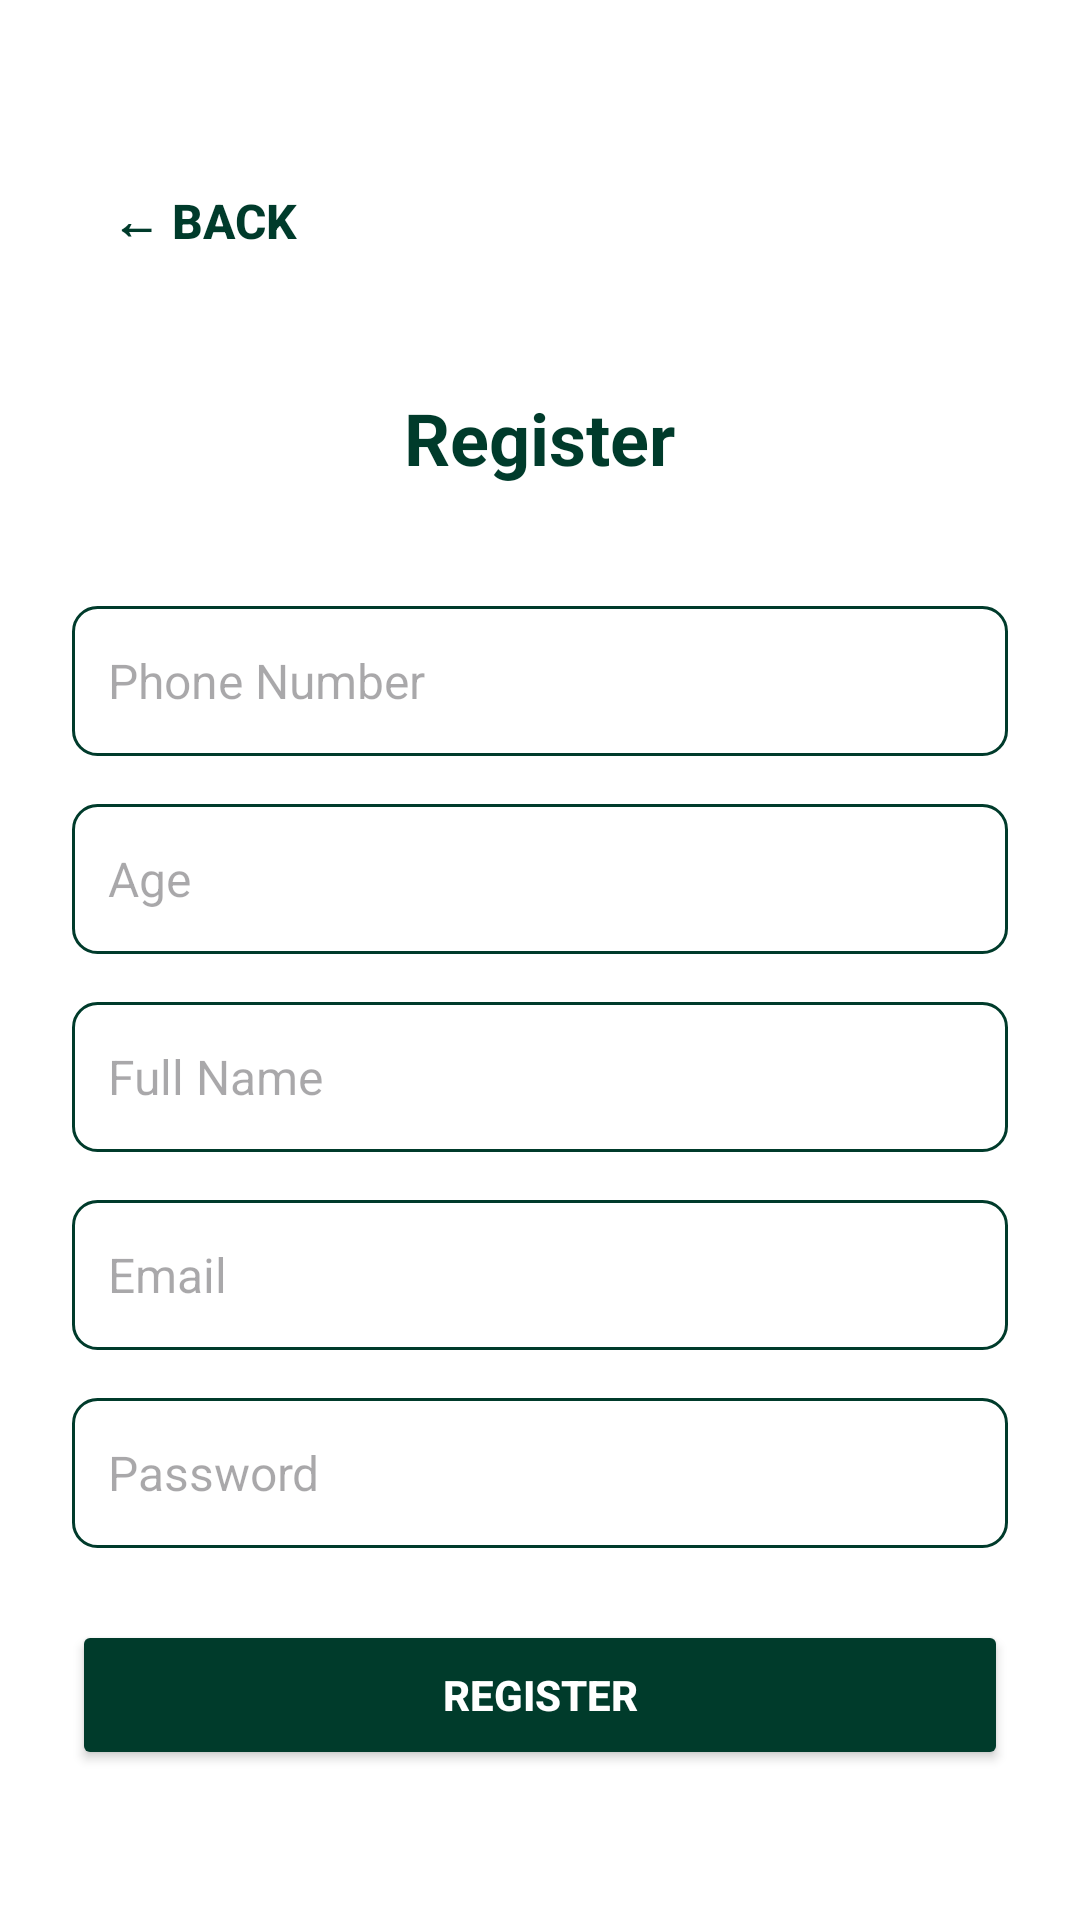

Write the Android layout XML for this screen, with the resource values it uses.
<!-- AndroidManifest.xml: application theme Theme.FurnitureStore -->
<!-- res/layout/activity_register.xml -->
<?xml version="1.0" encoding="utf-8"?>
<ScrollView xmlns:android="http://schemas.android.com/apk/res/android"
    android:layout_width="match_parent"
    android:layout_height="match_parent"
    android:background="@color/white"
    android:fillViewport="true">

    <LinearLayout
        android:layout_width="match_parent"
        android:layout_height="match_parent"
        android:orientation="vertical"
        android:padding="24dp"
        android:gravity="center">

        
        <Button
            android:id="@+id/buttonGoBack"
            android:layout_width="wrap_content"
            android:layout_height="wrap_content"
            android:text="← Back"
            android:background="@android:color/transparent"
            android:textColor="#003B2B"
            android:textSize="16sp"
            android:layout_gravity="start"
            android:padding="8dp"
            android:textStyle="bold" />

        
        <TextView
            android:id="@+id/textViewHeader"
            android:layout_width="wrap_content"
            android:layout_height="wrap_content"
            android:text="Register"
            android:textSize="24sp"
            android:textStyle="bold"
            android:textColor="#003B2B"
            android:layout_marginTop="32dp"
            android:layout_marginBottom="24dp" />

        
        <EditText
            android:id="@+id/editTextPhone"
            android:layout_width="match_parent"
            android:layout_height="50dp"
            android:background="@drawable/edit_text_background"
            android:hint="Phone Number"
            android:inputType="phone"
            android:padding="12dp"
            android:textSize="16sp"
            android:layout_marginTop="16dp" />

        
        <EditText
            android:id="@+id/editTextAge"
            android:layout_width="match_parent"
            android:layout_height="50dp"
            android:background="@drawable/edit_text_background"
            android:hint="Age"
            android:inputType="number"
            android:padding="12dp"
            android:textSize="16sp"
            android:layout_marginTop="16dp" />

        
        <EditText
            android:id="@+id/editTextName"
            android:layout_width="match_parent"
            android:layout_height="50dp"
            android:background="@drawable/edit_text_background"
            android:hint="Full Name"
            android:padding="12dp"
            android:textSize="16sp"
            android:layout_marginTop="16dp" />

        
        <EditText
            android:id="@+id/editTextEmail"
            android:layout_width="match_parent"
            android:layout_height="50dp"
            android:background="@drawable/edit_text_background"
            android:hint="Email"
            android:inputType="textEmailAddress"
            android:padding="12dp"
            android:textSize="16sp"
            android:layout_marginTop="16dp" />

        
        <EditText
            android:id="@+id/editTextPassword"
            android:layout_width="match_parent"
            android:layout_height="50dp"
            android:background="@drawable/edit_text_background"
            android:hint="Password"
            android:inputType="textPassword"
            android:padding="12dp"
            android:textSize="16sp"
            android:layout_marginTop="16dp" />

        
        <Button
            android:id="@+id/buttonRegister"
            android:layout_width="match_parent"
            android:layout_height="50dp"
            android:text="REGISTER"
            android:textAllCaps="true"
            android:textColor="@android:color/white"
            android:backgroundTint="#003B2B"
            android:textStyle="bold"
            android:layout_marginTop="24dp" />

    </LinearLayout>
</ScrollView>
<!-- resources referenced by this layout -->
<resources>
  <color name="white">#FFFFFFFF</color>
  <!-- drawable edit_text_background (drawable) -->
  <?xml version="1.0" encoding="utf-8"?>
  <shape xmlns:android="http://schemas.android.com/apk/res/android"
      android:shape="rectangle">
  
      <solid android:color="#FFFFFF" /> 
  
      <stroke
          android:width="1dp"
          android:color="#003B2B" /> 
  
      <corners android:radius="8dp" /> 
  
      <padding
          android:left="8dp"
          android:top="8dp"
          android:right="8dp"
          android:bottom="8dp" />
  </shape>
  <style name="Theme.FurnitureStore" parent="Base.Theme.FurnitureStore" />
  <style name="Base.Theme.FurnitureStore" parent="Theme.Material3.DayNight.NoActionBar">
          
          
      </style>
</resources>
